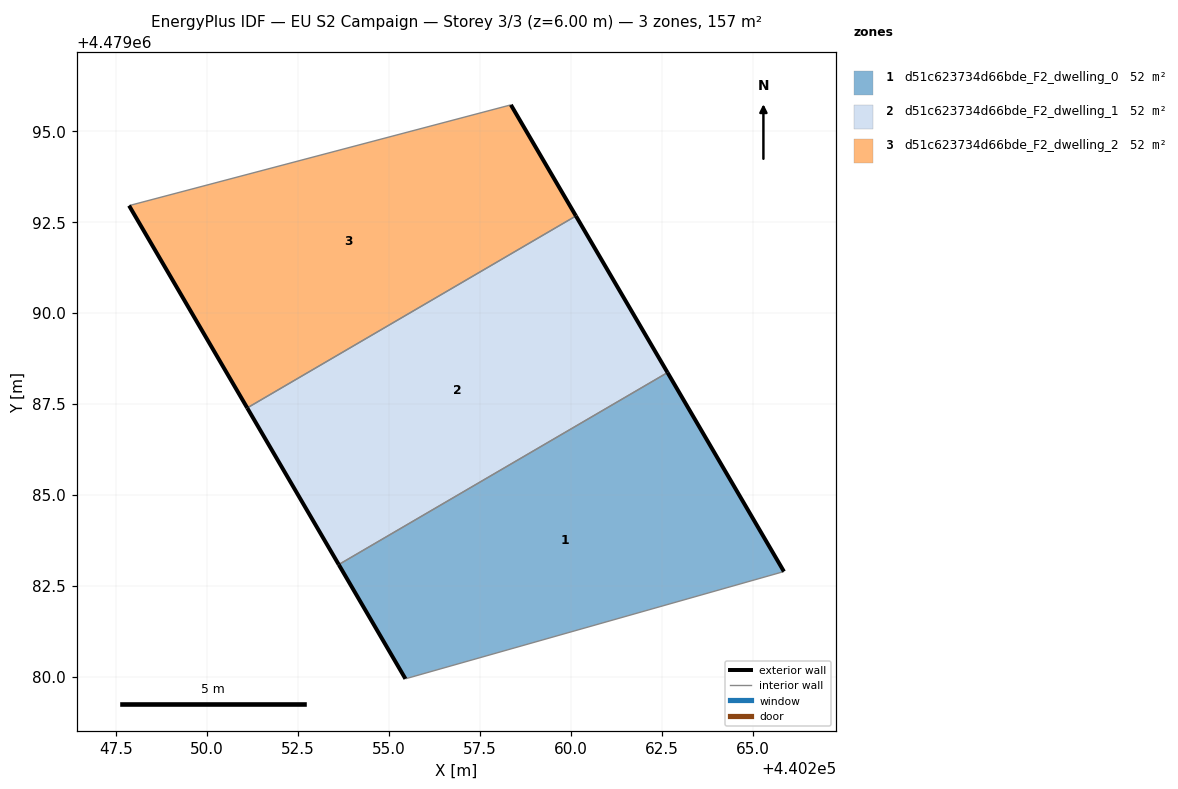
=== STOREY PLAN SPEC (per zone: floor XY polygon, exterior-wall plan segments, windows/doors) ===
zone 1: d51c623734d66bde_F2_dwelling_0  (52.2 m²)
  floor: (440265.85, 4479082.90) (440262.65, 4479088.37) (440253.61, 4479083.09) (440255.45, 4479079.95)
  exterior wall: (440255.45, 4479079.95) – (440253.61, 4479083.09)  [3.6 m]
  exterior wall: (440262.65, 4479088.37) – (440265.85, 4479082.90)  [6.3 m]
  interior walls: 2
zone 2: d51c623734d66bde_F2_dwelling_1  (52.2 m²)
  floor: (440262.65, 4479088.37) (440260.13, 4479092.67) (440251.10, 4479087.40) (440253.61, 4479083.09)
  exterior wall: (440253.61, 4479083.09) – (440251.10, 4479087.40)  [5.0 m]
  exterior wall: (440260.13, 4479092.67) – (440262.65, 4479088.37)  [5.0 m]
  interior walls: 2
zone 3: d51c623734d66bde_F2_dwelling_2  (52.2 m²)
  floor: (440260.13, 4479092.67) (440258.34, 4479095.72) (440247.85, 4479092.96) (440251.10, 4479087.40)
  exterior wall: (440251.10, 4479087.40) – (440247.85, 4479092.96)  [6.4 m]
  exterior wall: (440258.34, 4479095.72) – (440260.13, 4479092.67)  [3.5 m]
  interior walls: 2

=== DERIVED (storey summary) ===
Building: EU S2 Campaign
Storey: 3 of 3  (floor level z = 6.00 m)
Storey gross floor area: 156.5 m²
Zones on this storey: 3
  - d51c623734d66bde_F2_dwelling_0: floor 52.2 m²; exterior wall 10.0 m (29.9 m²); WWR 0.0%
  - d51c623734d66bde_F2_dwelling_1: floor 52.2 m²; exterior wall 10.0 m (29.9 m²); WWR 0.0%
  - d51c623734d66bde_F2_dwelling_2: floor 52.2 m²; exterior wall 10.0 m (29.9 m²); WWR 0.0%
Zone adjacency (shared interzone walls):
  - d51c623734d66bde_F2_dwelling_0 ↔ d51c623734d66bde_F2_dwelling_1
  - d51c623734d66bde_F2_dwelling_1 ↔ d51c623734d66bde_F2_dwelling_2